5-way image classification set "images" from GitHub (Ayush-1204/DLCV_Project); label vocabulary: Ajrakh, Chikankari, Ikat, Kalamkari, Pashmina.

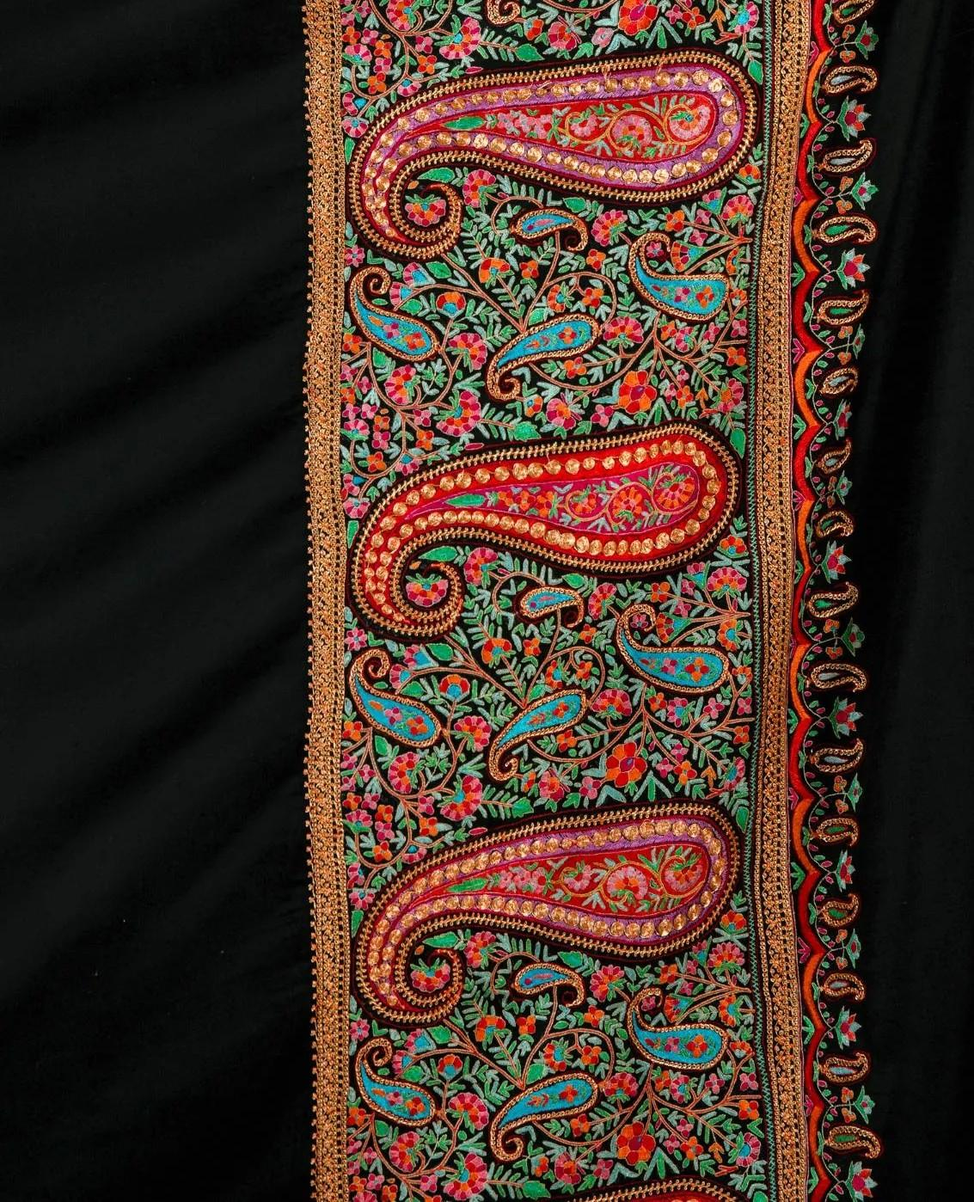
Label: Pashmina

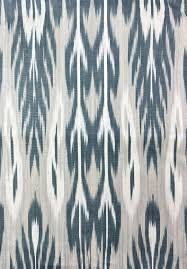
Label: Ikat

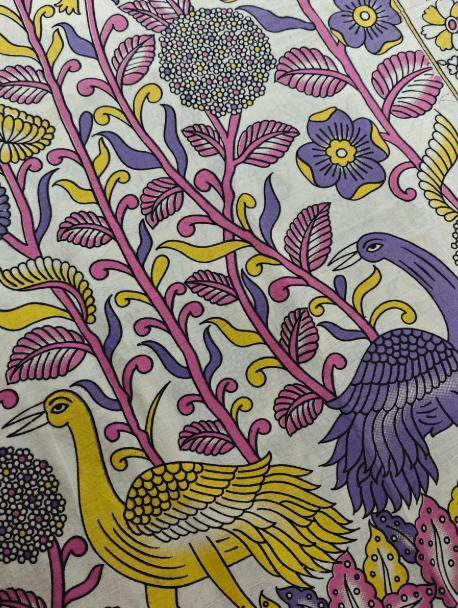
Label: Kalamkari

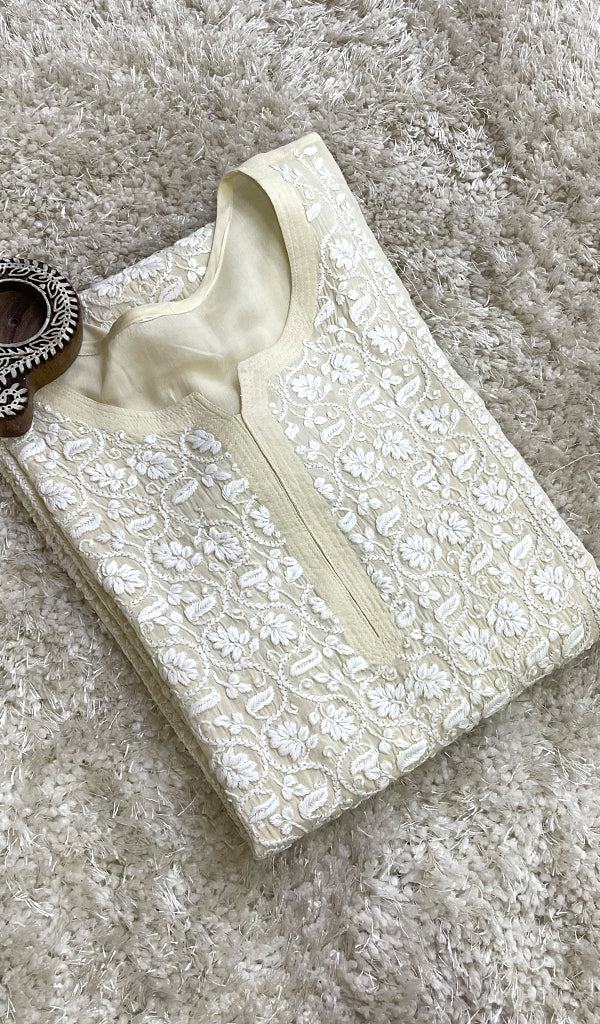
Label: Chikankari

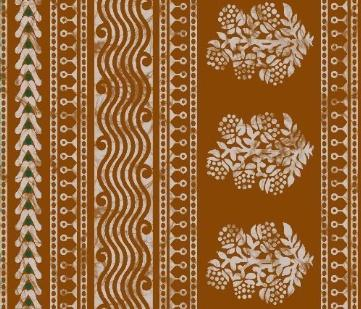
Label: Ajrakh

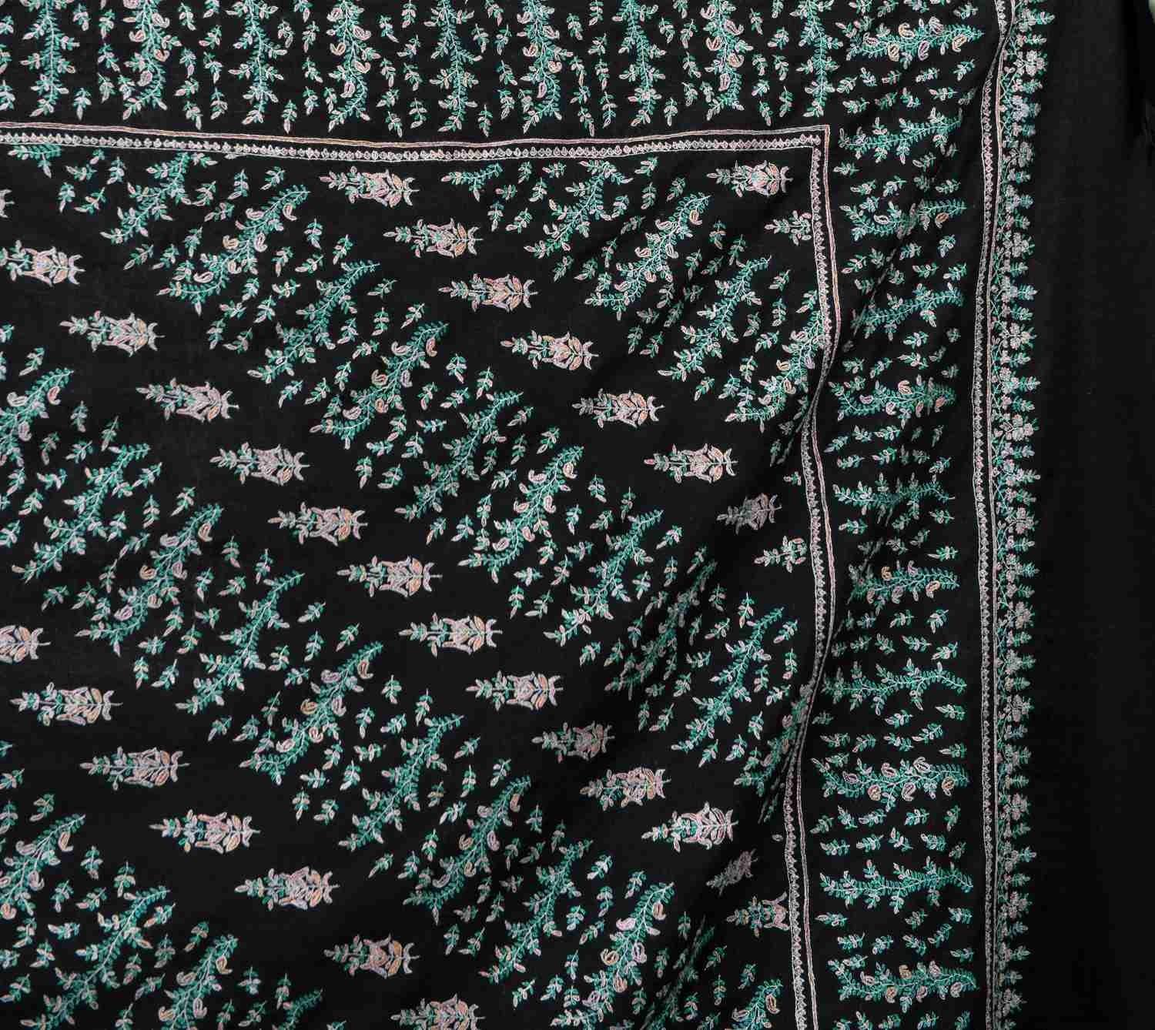
Label: Pashmina
